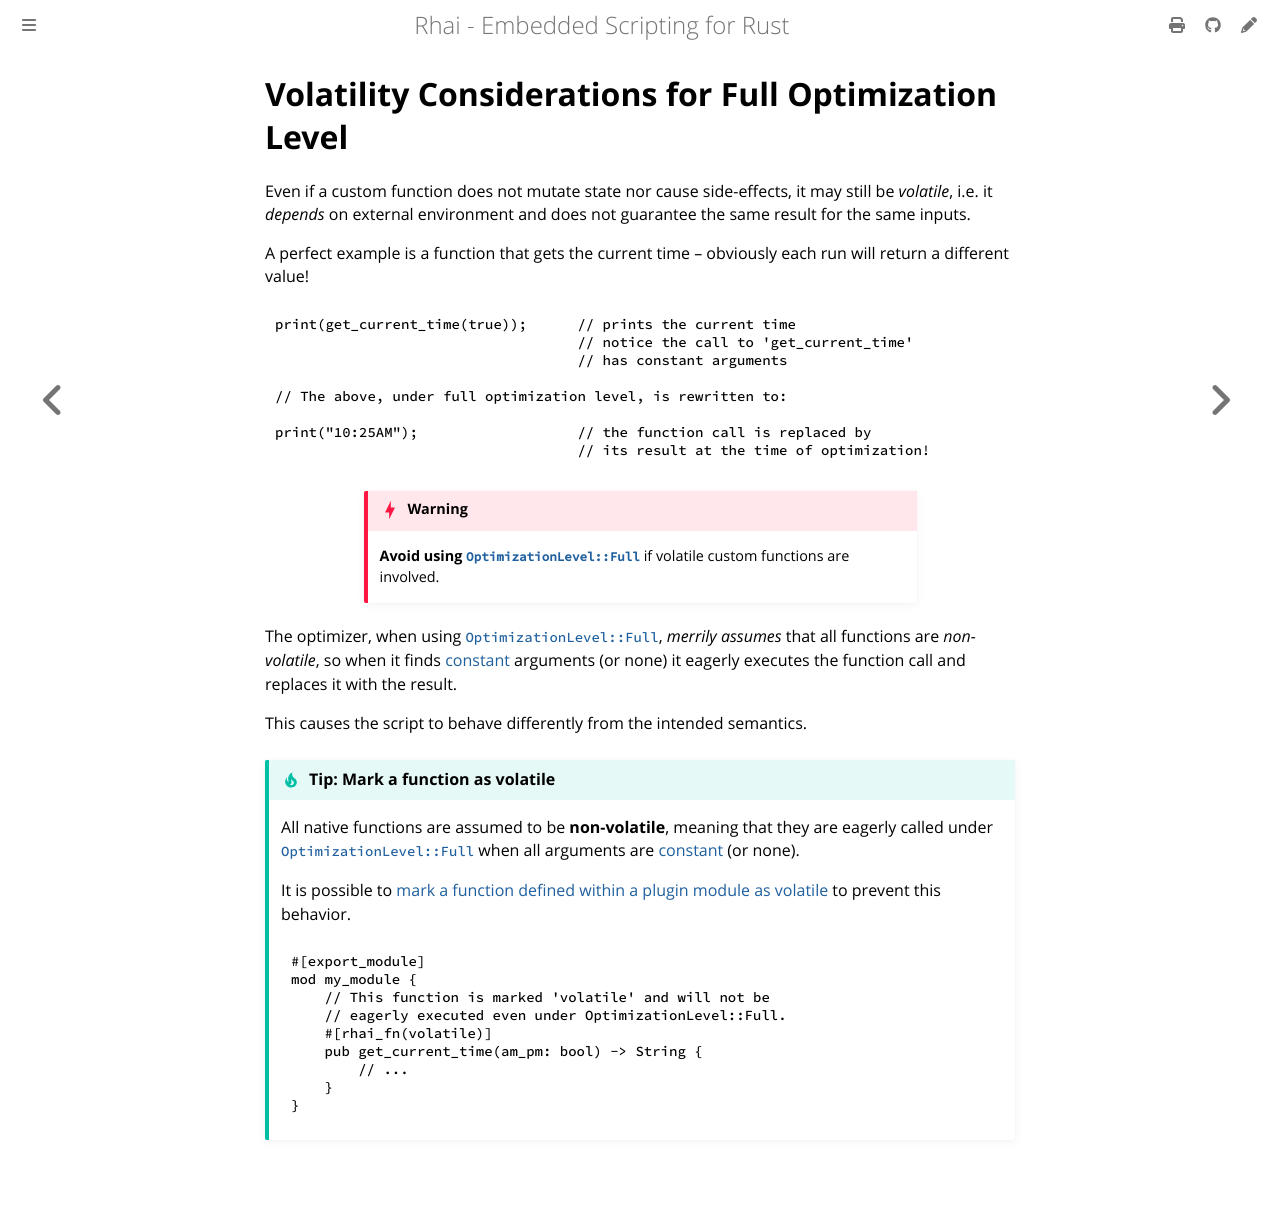

repository: rhaiscript/book · page: engine/optimize/volatility.html · generator: mdbook

Volatility Considerations for Full Optimization Level
=====================================================

{{#include ../../links.md}}

Even if a custom function does not mutate state nor cause side-effects, it may still be _volatile_,
i.e. it _depends_ on external environment and does not guarantee the same result for the same inputs.

A perfect example is a function that gets the current time &ndash; obviously each run will return a
different value!

```rust
print(get_current_time(true));      // prints the current time
                                    // notice the call to 'get_current_time'
                                    // has constant arguments

// The above, under full optimization level, is rewritten to:

print("10:25AM");                   // the function call is replaced by
                                    // its result at the time of optimization!
```

```admonish danger.small "Warning"

**Avoid using [`OptimizationLevel::Full`]** if volatile custom functions are involved.
```

The optimizer, when using [`OptimizationLevel::Full`], _merrily assumes_ that all functions are
_non-volatile_, so when it finds [constant] arguments (or none) it eagerly executes the function
call and replaces it with the result.

This causes the script to behave differently from the intended semantics.

~~~admonish tip "Tip: Mark a function as volatile"

All native functions are assumed to be **non-volatile**, meaning that they are eagerly called under
[`OptimizationLevel::Full`] when all arguments are [constant] (or none).

It is possible to [mark a function defined within a plugin module as volatile]({{rootUrl}}/plugins/module.md#volatile-functions)
to prevent this behavior.

```rust
#[export_module]
mod my_module {
    // This function is marked 'volatile' and will not be
    // eagerly executed even under OptimizationLevel::Full.
    #[rhai_fn(volatile)]
    pub get_current_time(am_pm: bool) -> String {
        // ...
    }
}
```
~~~
